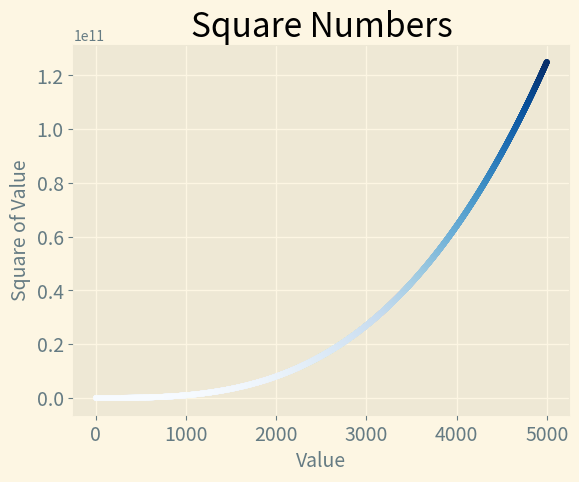

The script that saved this image:
import matplotlib.pyplot as plt

x_values = list(range(1, 5001))
y_values = [x**3 for x in x_values]

plt.style.use("Solarize_Light2")
fig, ax = plt.subplots()
ax.scatter(x_values, y_values, c=y_values, cmap=plt.cm.Blues, s=10)

# Set title of diagram and asix labels
ax.set_title("Square Numbers", fontsize=24)
ax.set_xlabel("Value", fontsize=14)
ax.set_ylabel("Square of Value", fontsize=14)

# ax.axis([1, 1000, 1, 5000])

# Set tick labels font size
ax.tick_params(axis="both", which='major', labelsize=14)

plt.savefig('squares_plot.png', bbox_inches='tight')
plt.show()
